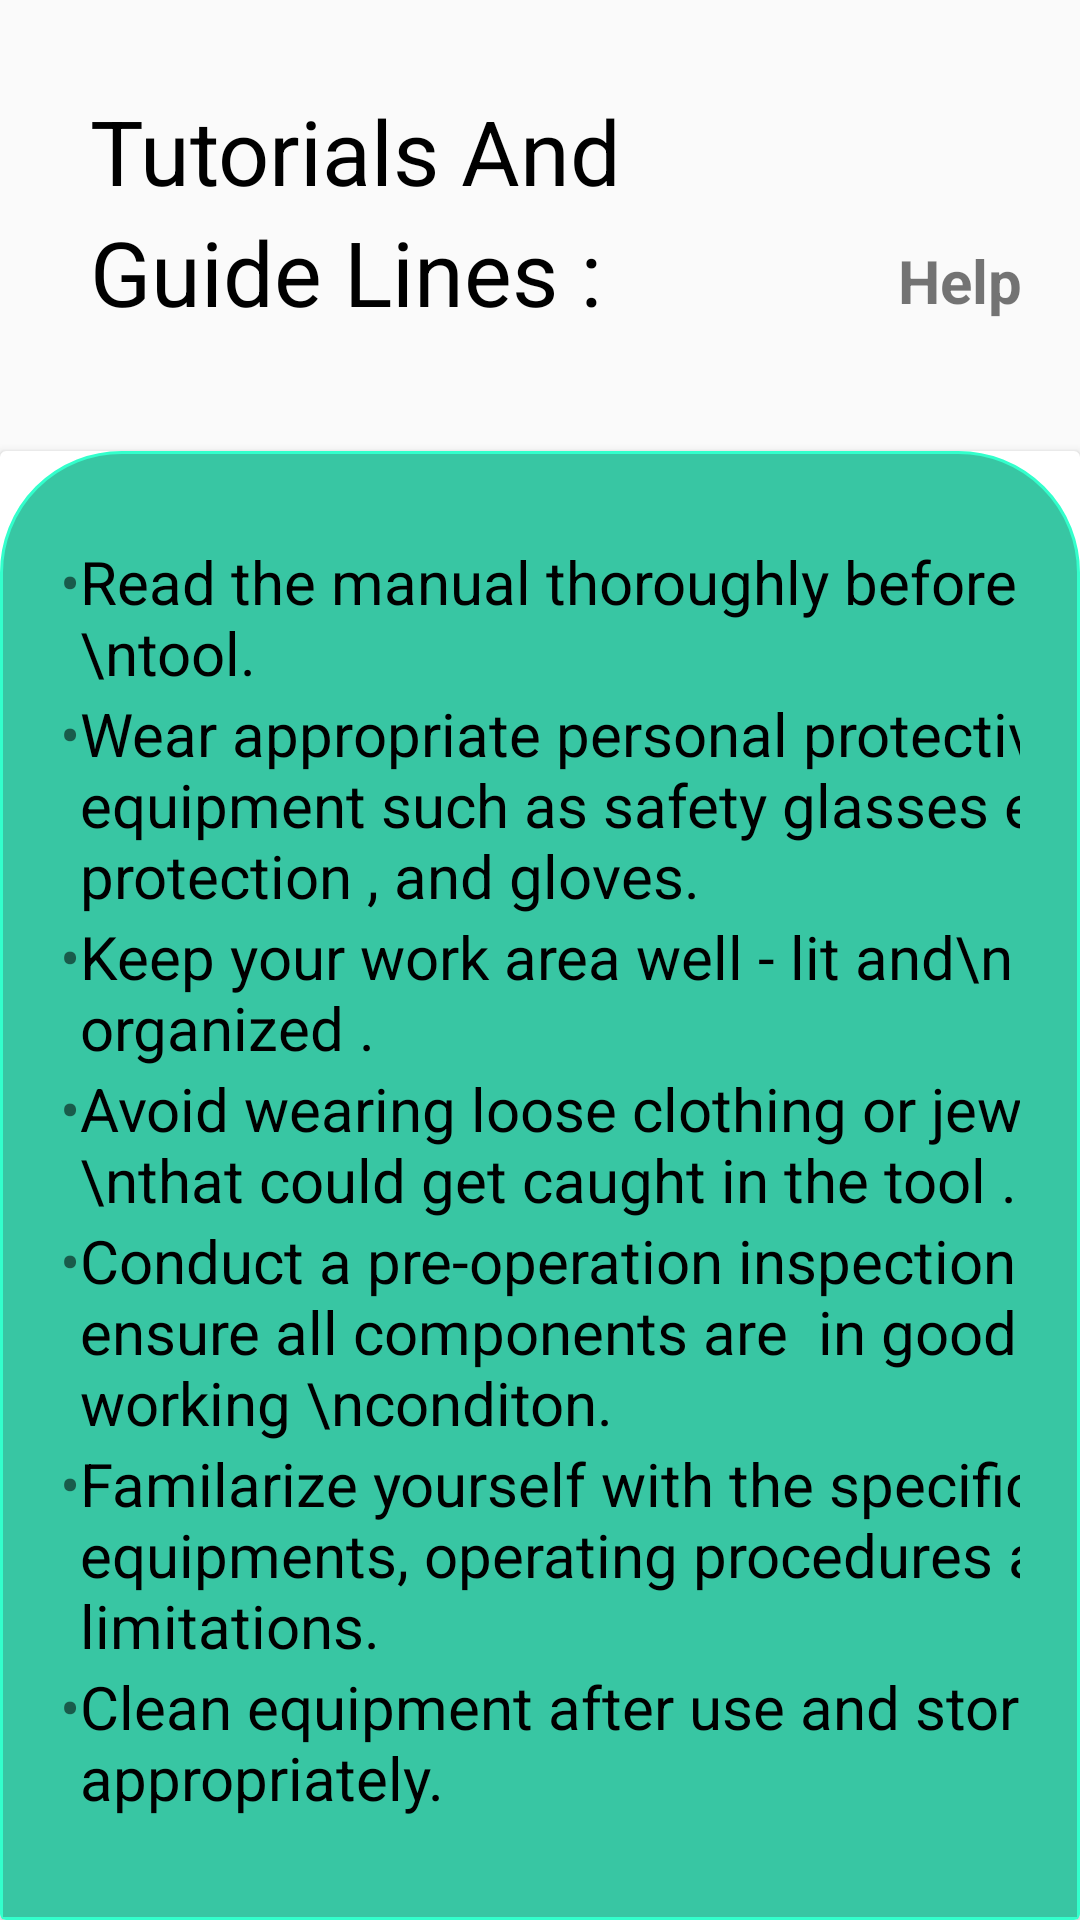

The Android layout XML behind this screen, and the referenced resources:
<!-- AndroidManifest.xml: application theme Theme.EquipmentHealth -->
<!-- res/layout/activity_tutorials_and_guide_lines.xml -->
<?xml version="1.0" encoding="utf-8"?>
<androidx.constraintlayout.widget.ConstraintLayout xmlns:android="http://schemas.android.com/apk/res/android"
    xmlns:app="http://schemas.android.com/apk/res-auto"
    xmlns:tools="http://schemas.android.com/tools"
    android:layout_width="match_parent"
    android:layout_height="match_parent"
    tools:context=".Home">

    <RelativeLayout
        android:layout_width="match_parent"
        android:layout_height="match_parent"
        android:orientation="vertical"
        tools:layout_editor_absoluteX="-70dp"
        tools:layout_editor_absoluteY="97dp">

        <TextView
            android:id="@+id/text1"
            android:layout_width="196dp"
            android:layout_marginTop="30dp"
            android:layout_height="wrap_content"
            android:layout_marginLeft="30dp"
            android:text="Tutorials And"
            android:textColor="@color/black"
            android:textSize="30dp" />

        <TextView
            android:id="@+id/helptv"
            android:layout_width="100dp"
            android:layout_height="30dp"
            android:layout_marginLeft="280dp"
            android:layout_marginTop="80dp"
            android:text="Help"
            android:textAlignment="center"
            android:textSize="20dp"
            android:textStyle="bold" />

        <ImageButton
            android:id="@+id/info"
            android:layout_width="30dp"
            android:layout_height="30dp"
            android:layout_marginLeft="360dp"
            android:layout_marginTop="40dp"
            android:background="@drawable/infooutline" />

        <ImageButton
            android:id="@+id/help"
            android:layout_width="30dp"
            android:layout_height="30dp"

            android:layout_below="@id/info"
            android:layout_marginLeft="360dp"
            android:layout_marginTop="10dp"
            android:background="@drawable/headsetmic" />

        <TextView
            android:id="@+id/text2"
            android:layout_width="200dp"
            android:layout_height="50dp"
            android:layout_below="@+id/text1"
            android:layout_marginLeft="30dp"
            android:layout_marginTop="0dp"
            android:text="Guide Lines :"
            android:textColor="@color/black"
            android:textSize="30dp" />

        <androidx.cardview.widget.CardView
            android:layout_width="match_parent"
            android:layout_height="match_parent"
            android:layout_below="@+id/text1"

            android:layout_marginTop="80dp"

            >

            <TableLayout xmlns:android="http://schemas.android.com/apk/res/android"
                android:layout_width="wrap_content"
                android:layout_height="match_parent"

                android:background="@drawable/bottomtab"
                android:paddingLeft="20dp"
                android:paddingTop="30dp"
                android:paddingRight="20dp">

                <TableRow>

                    <TextView
                        android:layout_column="1"
                        android:text="•"
                        android:textSize="20dp"></TextView>

                    <TextView
                        android:layout_width="wrap_content"
                        android:layout_column="2"
                        android:text="Read the manual thoroughly before
any \ntool."
                        android:textColor="@color/black"
                        android:textSize="20dp"></TextView>
                </TableRow>

                <TableRow>

                    <TextView
                        android:layout_column="1"
                        android:text="•"
                        android:textSize="20dp"></TextView>

                    <TextView
                        android:layout_width="wrap_content"
                        android:layout_column="2"
                        android:text="Wear appropriate personal protective
equipment such as safety glasses ear
protection , and gloves."
                        android:textColor="@color/black"
                        android:textSize="20dp"></TextView>
                </TableRow>

                <TableRow>

                    <TextView
                        android:layout_column="1"
                        android:text="•"
                        android:textSize="20dp"></TextView>

                    <TextView
                        android:layout_width="wrap_content"
                        android:layout_column="2"
                        android:text="Keep your work area well - lit and\n
organized ."
                        android:textColor="@color/black"
                        android:textSize="20dp"></TextView>
                </TableRow>

                <TableRow>

                    <TextView
                        android:layout_column="1"
                        android:text="•"
                        android:textSize="20dp"></TextView>

                    <TextView
                        android:layout_width="wrap_content"
                        android:layout_column="2"
                        android:text="Avoid wearing loose clothing or
jewelry \nthat could get caught in the
tool ."
                        android:textColor="@color/black"
                        android:textSize="20dp"></TextView>
                </TableRow>

                <TableRow>

                    <TextView
                        android:layout_column="1"
                        android:text="•"
                        android:textSize="20dp"></TextView>

                    <TextView
                        android:layout_width="wrap_content"
                        android:layout_column="2"
                        android:text="Conduct a pre-operation inspection
to ensure all components are  in
good working \nconditon."
                        android:textColor="@color/black"
                        android:textSize="20dp"></TextView>
                </TableRow>

                <TableRow>

                    <TextView
                        android:layout_column="1"
                        android:text="•"
                        android:textSize="20dp"></TextView>

                    <TextView
                        android:layout_width="wrap_content"
                        android:layout_column="2"
                        android:text="Familarize yourself with the specific
equipments, operating procedures
and limitations."
                        android:textColor="@color/black"
                        android:textSize="20dp"></TextView>
                </TableRow>

                <TableRow>

                    <TextView
                        android:layout_column="1"
                        android:text="•"
                        android:textSize="20dp"></TextView>

                    <TextView
                        android:layout_width="wrap_content"
                        android:layout_column="2"
                        android:text="Clean equipment after use and store
it appropriately."
                        android:textColor="@color/black"
                        android:textSize="20dp"></TextView>
                </TableRow>

            </TableLayout>


        </androidx.cardview.widget.CardView>
    </RelativeLayout>
</androidx.constraintlayout.widget.ConstraintLayout>
<!-- resources referenced by this layout -->
<resources>
  <color name="black">#FF000000</color>
  <!-- drawable bottomtab (drawable) -->
  <?xml version="1.0" encoding="utf-8"?>
  
  <selector xmlns:android="http://schemas.android.com/apk/res/android" >
      <item >
          <shape android:shape="rectangle"  >
              <corners android:topLeftRadius="40dp"
                  android:topRightRadius="40dp"/>
              <stroke android:width="1dip" android:color="@color/main" />
              <solid android:color="#38C6A3"/>
          </shape>
      </item>
  </selector>
  <!-- drawable headsetmic: png bitmap (drawable, 426 bytes) -->
  <!-- drawable infooutline: png bitmap (drawable, 500 bytes) -->
  <style name="Theme.EquipmentHealth" parent="Theme.AppCompat.DayNight" />
  <color name="main">#33FFCC</color>
</resources>
